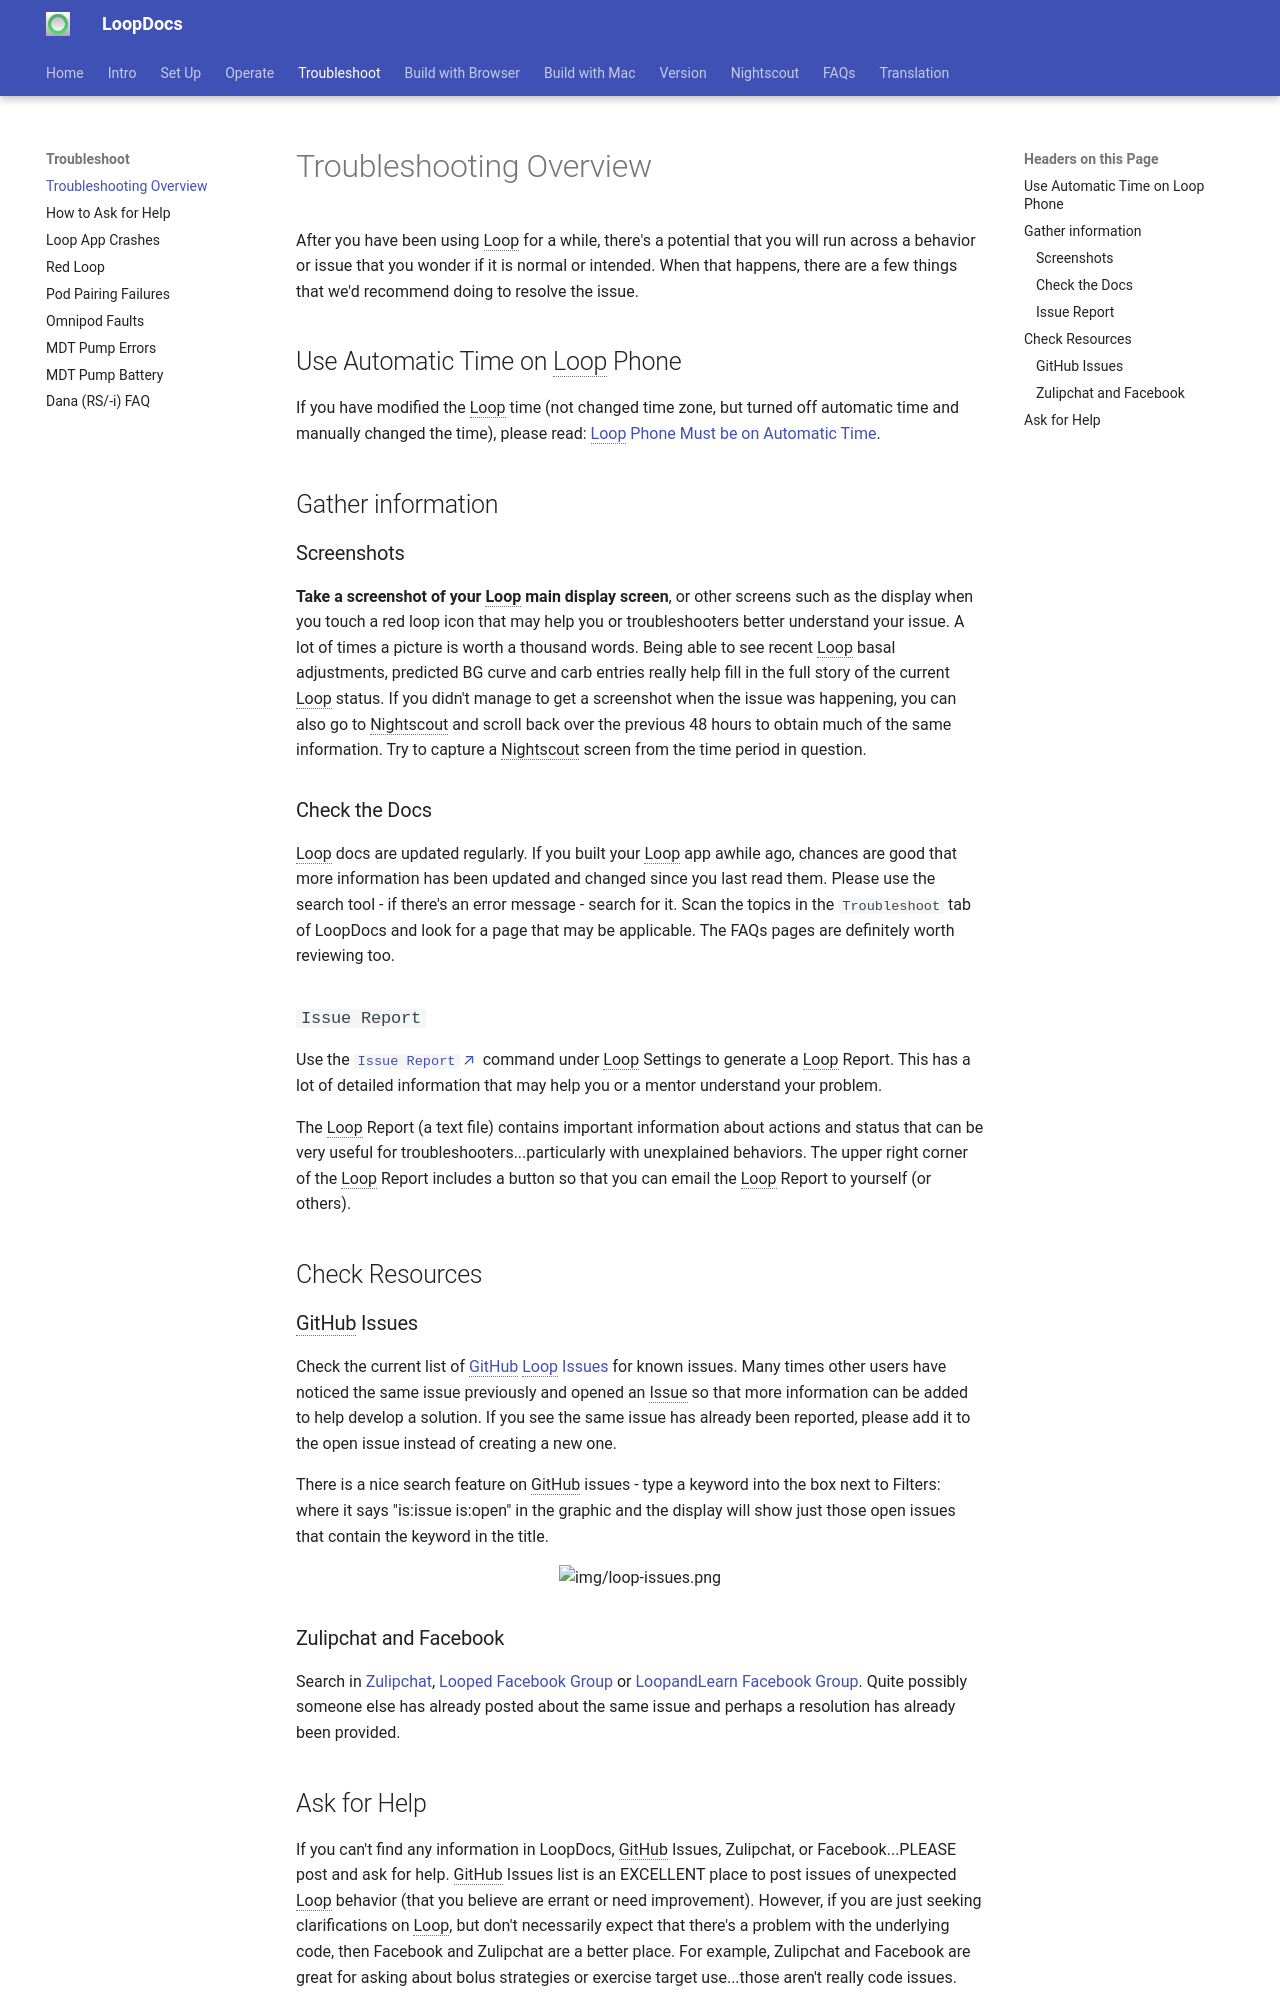

repository: LoopKit/loopdocs · page: troubleshooting/overview/index.html · generator: mkdocs

After you have been using Loop for a while, there's a potential that you will run across a behavior or issue that you wonder if it is normal or intended.  When that happens, there are a few things that we'd recommend doing to resolve the issue.

## Use Automatic Time on Loop Phone

If you have modified the Loop time (not changed time zone, but turned off automatic time and manually changed the time), please read: [Loop Phone Must be on Automatic Time](../faqs/time-faqs.md#the-loop-phone-must-be-on-automatic-time).

## Gather information

### Screenshots

**Take a screenshot of your Loop main display screen**, or other screens such as the display when you touch a red loop icon that may help you or troubleshooters better understand your issue.  A lot of times a picture is worth a thousand words.  Being able to see recent Loop basal adjustments, predicted BG curve and carb entries really help fill in the full story of the current Loop status.  If you didn't manage to get a screenshot when the issue was happening, you can also go to Nightscout and scroll back over the previous 48 hours to obtain much of the same information.  Try to capture a Nightscout screen from the time period in question.

### Check the Docs

Loop docs are updated regularly.  If you built your Loop app awhile ago, chances are good that more information has been updated and changed since you last read them.  Please use the search tool - if there's an error message - search for it. Scan the topics in the `Troubleshoot` tab of LoopDocs and look for a page that may be applicable.  The FAQs pages are definitely worth reviewing too.

### `Issue Report`

Use the [`Issue Report`](../setup/settings.md#issue-report){: target="_blank" } command under Loop Settings to generate a Loop Report. This has a lot of detailed information that may help you or a mentor understand your problem.

The Loop Report (a text file) contains important information about actions and status that can be very useful for troubleshooters...particularly with unexplained behaviors.  The upper right corner of the Loop Report includes a button so that you can email the Loop Report to yourself (or others).

## Check Resources

### GitHub Issues

Check the current list of [GitHub Loop Issues](https://github.com/LoopKit/Loop/issues) for known issues.  Many times other users have noticed the same issue previously and opened an Issue so that more information can be added to help develop a solution.  If you see the same issue has already been reported, please add it to the open issue instead of creating a new one.

There is a nice search feature on GitHub issues - type a keyword into the box next to Filters: where it says "is:issue is:open" in the graphic and the display will show just those open issues that contain the keyword in the title.

![img/loop-issues.png](img/loop-issues.png){width="800"}
{align="center"}

### Zulipchat and Facebook

Search in [Zulipchat]( https://loop.zulipchat.com), [Looped Facebook Group](https://www.facebook.com/groups/TheLoopedGroup) or [LoopandLearn Facebook Group](https://www.facebook.com/groups/LOOPandLEARN).  Quite possibly someone else has already posted about the same issue and perhaps a resolution has already been provided.
